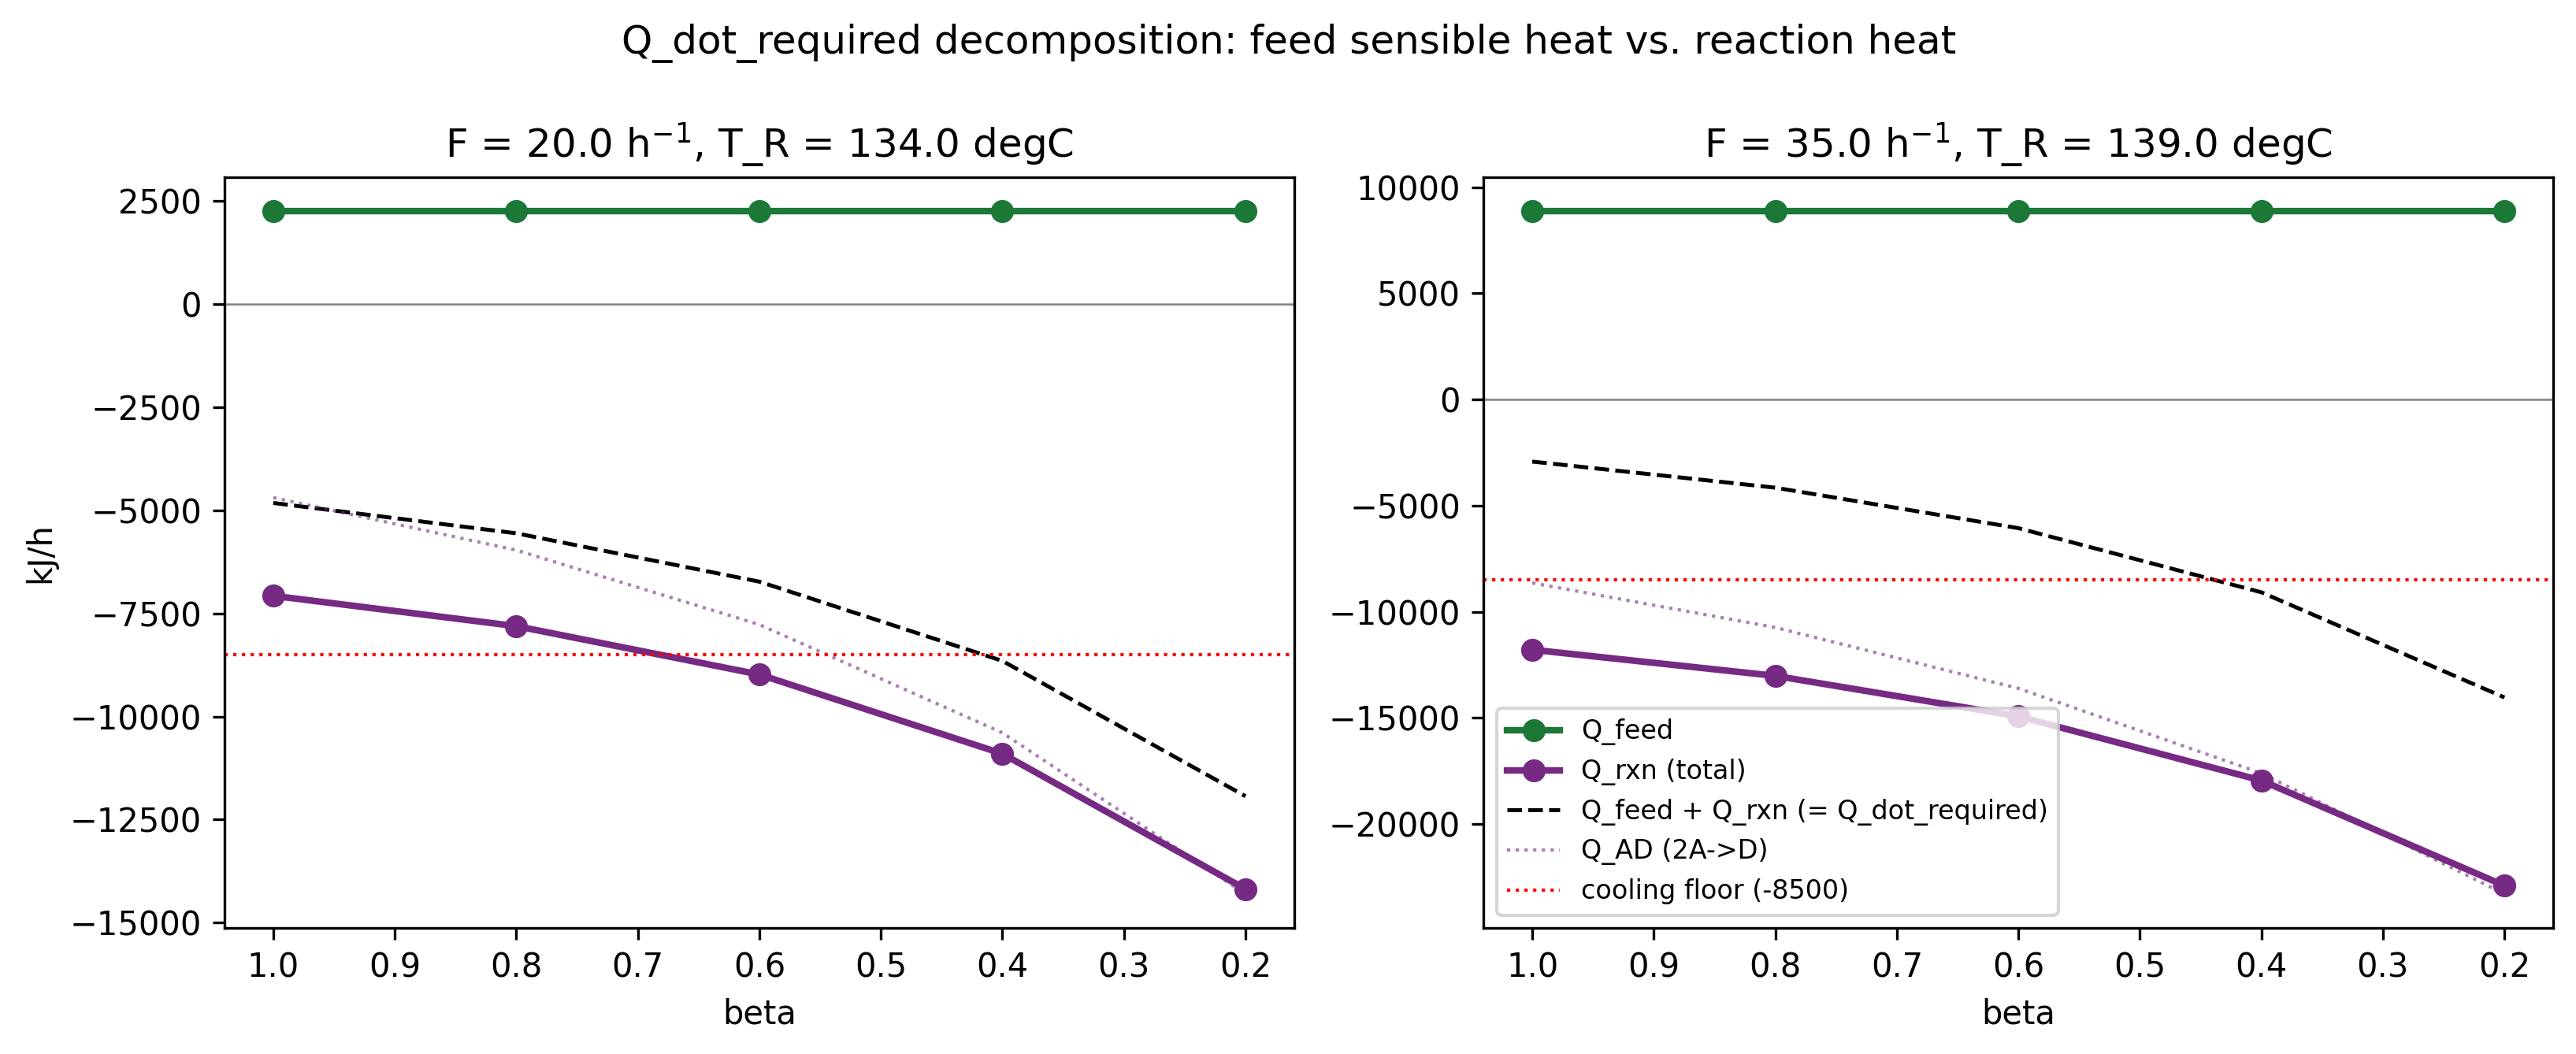

The Python source for this figure:
import numpy as np

from open_loop_testing.steady_state_map import solve_steady_state


def decompose_Q_dot(F, T_R, beta, alpha, C_A0, T_in, C):
    F = np.asarray(F, dtype=float)
    T_R = np.asarray(T_R, dtype=float)
    beta = np.asarray(beta, dtype=float)

    C_a, C_b, _, _ = solve_steady_state(F, T_R, beta, alpha, C_A0, T_in, C)
    T = T_R + 273.15
    K1 = beta * C["K0_ab"] * np.exp(-C["E_A_ab"] / T)
    K2 = beta * C["K0_bc"] * np.exp(-C["E_A_bc"] / T)
    K3 = C["K0_ad"] * np.exp(-alpha * C["E_A_ad"] / T)

    Q_feed = F * C["rho"] * C["Cp"] * C["V_R"] * (T_R - T_in)
    Q_AB = C["V_R"] * K1 * C_a * C["H_R_ab"]
    Q_BC = C["V_R"] * K2 * C_b * C["H_R_bc"]
    Q_AD = C["V_R"] * K3 * C_a ** 2 * C["H_R_ad"]
    Q_rxn = Q_AB + Q_BC + Q_AD
    Q_feed = np.broadcast_to(Q_feed, Q_rxn.shape).copy()

    return {"Q_feed": Q_feed, "Q_AB": Q_AB, "Q_BC": Q_BC, "Q_AD": Q_AD, "Q_rxn": Q_rxn}


if __name__ == "__main__":
    import time
    import matplotlib
    matplotlib.use("Agg")
    import matplotlib.pyplot as plt

    from models.params import load_params
    from utils.provenance import save_with_provenance

    start_time = time.time()
    PARAMS = load_params()
    C = PARAMS["certain_params"]
    feed = PARAMS["nominal_feed"]
    kw = dict(alpha=PARAMS["uncertain_params"]["alpha_nominal"], C_A0=feed["C_A0"], T_in=feed["T_in"], C=C)

    betas = np.array([1.0, 0.8, 0.6, 0.4, 0.2])
    operating_points = [(20.0, 134.0), (35.0, 139.0)]

    fig, axes = plt.subplots(1, 2, figsize=(11, 4.5), sharey=False)
    table = {}
    for ax, (F, T_R) in zip(axes, operating_points):
        terms = decompose_Q_dot(F, T_R, betas, **kw)
        Q_dot_check = terms["Q_feed"] + terms["Q_rxn"]

        key = f"F={F}_T_R={T_R}"
        table[key] = {
            "beta": betas.tolist(),
            "Q_feed": terms["Q_feed"].tolist(),
            "Q_AB": terms["Q_AB"].tolist(), "Q_BC": terms["Q_BC"].tolist(), "Q_AD": terms["Q_AD"].tolist(),
            "Q_rxn": terms["Q_rxn"].tolist(),
            "Q_dot_required": Q_dot_check.tolist(),
        }

        ax.plot(betas, terms["Q_feed"], "o-", color="#1b7837", lw=2, label="Q_feed")
        ax.plot(betas, terms["Q_rxn"], "o-", color="#762a83", lw=2, label="Q_rxn (total)")
        ax.plot(betas, Q_dot_check, "k--", lw=1.2, label="Q_feed + Q_rxn (= Q_dot_required)")
        ax.plot(betas, terms["Q_AD"], ":", color="#762a83", lw=1, alpha=0.6, label="Q_AD (2A->D)")
        ax.axhline(-8500.0, color="red", ls=":", lw=1, label="cooling floor (-8500)")
        ax.axhline(0.0, color="gray", lw=0.6)
        ax.invert_xaxis()
        ax.set_xlabel("beta")
        ax.set_title(f"F = {F} h$^{{-1}}$, T_R = {T_R} degC")
        if ax is axes[0]:
            ax.set_ylabel("kJ/h")

    axes[1].legend(fontsize=8, loc="lower left")
    fig.suptitle("Q_dot_required decomposition: feed sensible heat vs. reaction heat")
    fig.tight_layout()

    out_path = "open_loop_testing/heat_decomposition.png"
    fig.savefig(out_path, dpi=300, bbox_inches="tight")

    print("Decomposition at each operating point (beta descending 1.0->0.2):")
    for (F, T_R) in operating_points:
        key = f"F={F}_T_R={T_R}"
        print(f"  {key}: Q_feed={table[key]['Q_feed'][0]:.1f} (beta-independent), "
              f"Q_rxn ranges {table[key]['Q_rxn'][0]:.1f} -> {table[key]['Q_rxn'][-1]:.1f}")

    sidecar = save_with_provenance(
        out_path, data=None,
        params={"betas": betas.tolist(), "operating_points": operating_points,
                "alpha": kw["alpha"], "C_A0": kw["C_A0"], "T_in": kw["T_in"]},
        script=__file__, start_time=start_time,
        extra={"decomposition": table},
    )
    print(f"Saved {out_path}")
    print(f"Saved {sidecar}")
